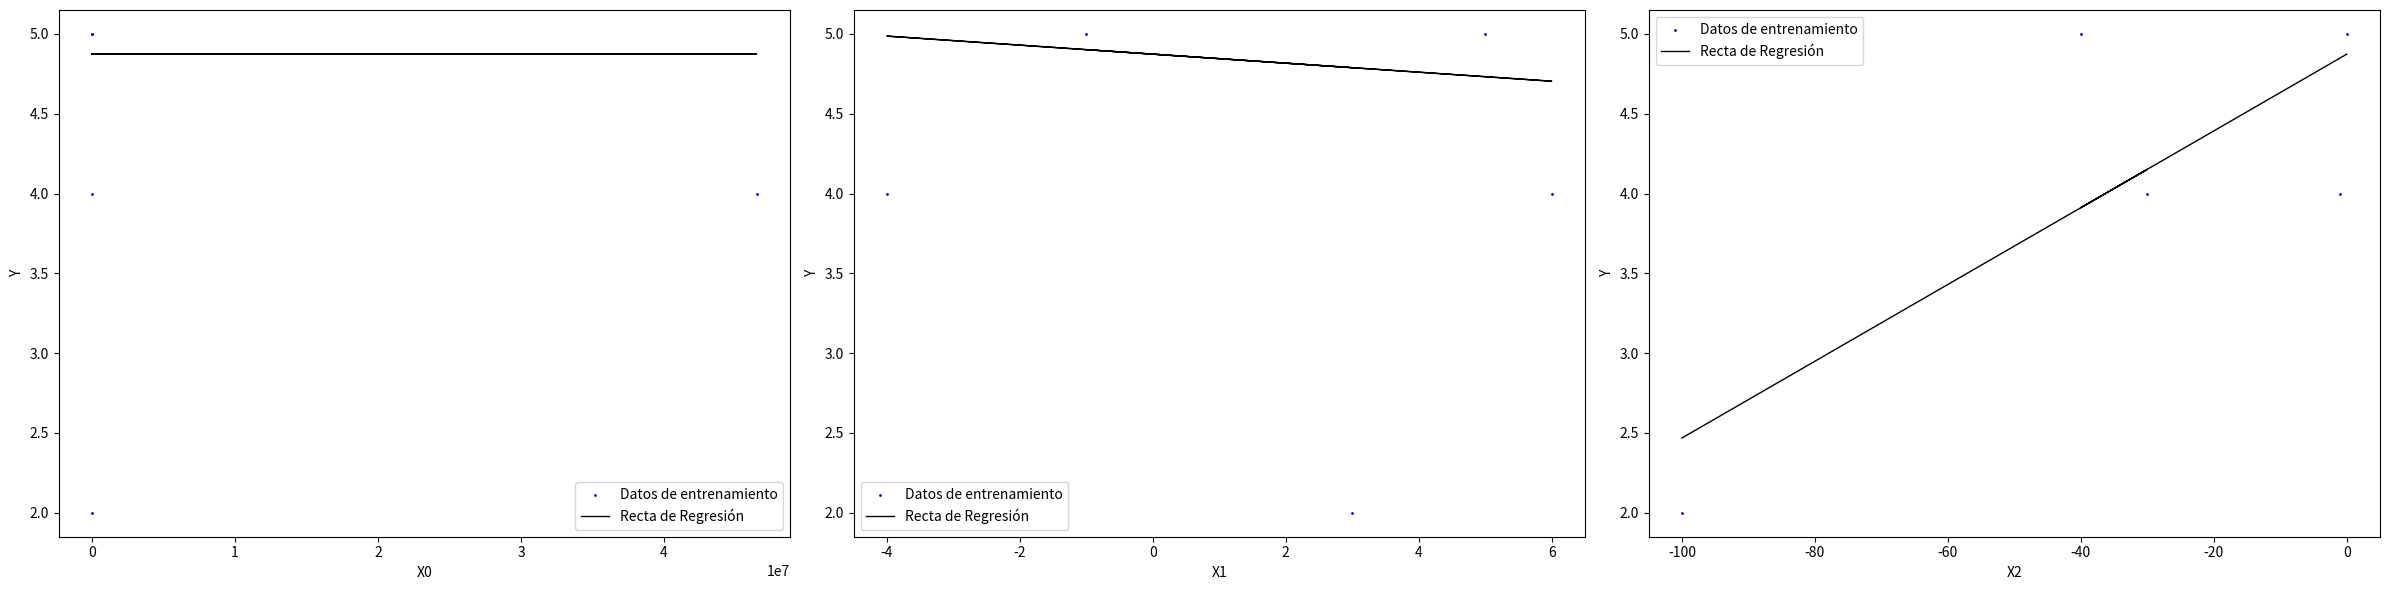

This chart was generated by the following Python code:
import pandas as pd
import matplotlib.pyplot as plt

def datos_regresion(X, Y):

    '''
    Calcula la(s) pendiente(s) y ordenada en el origen de la regresión
 
    Parameters
    ----------
    x: pd.DataFrame
        DataFrame con las variables X
    y: pd.series
        columna de un DataFrame con la variable Y
 
    Returns
    -------
    b: list
        lista con la(s) pendiente(s) y la ordenada en el origen de la regresión
    '''

    n = X.shape[1]
    y_media = Y.mean()
    b = []
    b0 = y_media
   
    for i in range(n):
        numerador = ((X.iloc[:, i] - X.iloc[:, i].mean()) * (Y - y_media)).sum()
        denominador = ((X.iloc[:, i] - X.iloc[:, i].mean())**2).sum()
        k = numerador / denominador
        b.append(k)
        b0 -= k * X.iloc[:, i].mean()
    
    return b, b0

    
def recta_regresion(X,Y):
    m,resultado=datos_regresion(X,Y)
    n=X.shape[1]
    for i in range(n):
        resultado+=m[i]*X.iloc[:,i] 
    return resultado

def bondad_ajuste(X, Y):
    m,n=datos_regresion(X,Y)
    pred=valor_regresion(X,m,n)
    num = ((Y - pred)**2).sum()
    den = ((Y - Y.mean())**2).sum()
    R_cuadrado = 1 - (num / den)
    return R_cuadrado
 
def valor_regresion(X,m,n):
    y=n
    for i in range(X.shape[1]):
        y+=X.iloc[:,i]*m[i]
    return y

def formula_recta(m,n):
    '''
    Devuelve un string con la fórmula de la recta
 
    Parameters
    ----------
    m: float
        pendiente
    n: float
        ordenada en el origen
 
    Returns
    -------
    r: str
        fórmula de la recta
   
    '''

    x=0
    r=f'{n:.3f}'
    for i in m:
        s='+' if i>=0 else ''
        x+=1
        r+=f'{s}{i:.3f}x{x}'
    return f"y={r}"

def predicciones(m, n, x):
    resultado=n #ordenada en el origen
    l=len(x)
    for i in range(l):
        resultado+=m[i]*x[i] 
    return resultado

def hacer_recta(m,n,x):
    '''
    Devuelve el valor de la variable dependiente dadas la variable independiente, la pendiente y la ordenada
 
    Parameters
    ----------
    m: float
        pendiente
    n: float
        ordenada en el origen
    x: pd.series
        columna de un DataFrame con la variable X
    Returns
    -------
    y: pd.series
        columna de un DataFrame con la variable Y
    '''

    y=m*x+n
    return y

def imprimir_datos(X, Y):
    '''
    Crea las gráficas de dispersión para representar la regresión
 
    Parameters
    ----------
    x: pd.DataFrame
        DataFrame con las variables X
    y: pd.series
        columna de un DataFrame con la variable Y
    Returns
    -------
    fig: Figure
        ventana en la que se dibujarán los gráficos
    '''
    
    n = X.shape[1] 
    fig, axes = plt.subplots(1, n, figsize=(8 * n, 6))
    recta = recta_regresion(X, Y)
    b, b0=datos_regresion(X,Y)
    

    if n == 1: axes = [axes] 
    
    for i in range(n):
        m=b[i]
        recta=hacer_recta(m,b0,X.iloc[:,i])
        axes[i].scatter(X.iloc[:, i], Y, color='blue', label=f'Datos de entrenamiento', s=1)
        axes[i].plot(X.iloc[:, i], recta, color='black', label=f'Recta de Regresión', linewidth=1)
        axes[i].set_xlabel(X.columns[i])
        axes[i].set_ylabel(Y.name)
        axes[i].legend()

    plt.tight_layout()
    return fig

if __name__ == '__main__':
    X = pd.DataFrame({'X0': [1, 2, -223, 46486416, 5],'X1':[3,-4,5,6,-1],'X2':[-100,-30,-40,-1,0]})
    datos_y = pd.DataFrame({'Y': [2, 4, 5, 4, 5]})
    Y = datos_y['Y']
    x_nuevo =[2,3,4]
    print('predicciones',recta_regresion(X,Y))
    imprimir_datos(X, Y)
    m,n=datos_regresion(X,Y)
    print(m,n)
    print(predicciones(m,n,x_nuevo))
